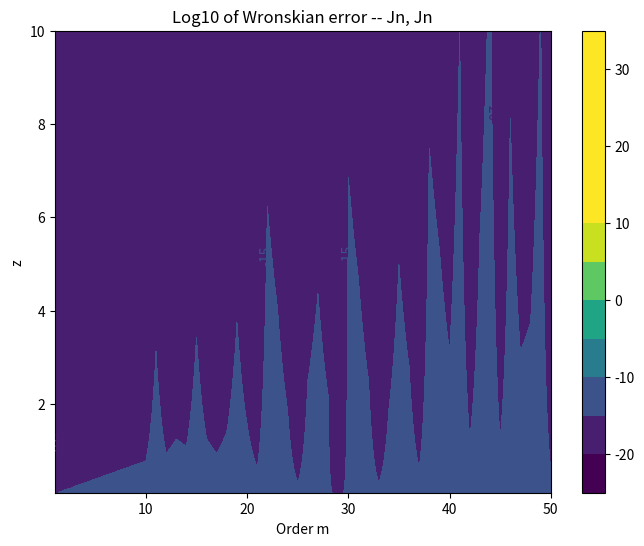
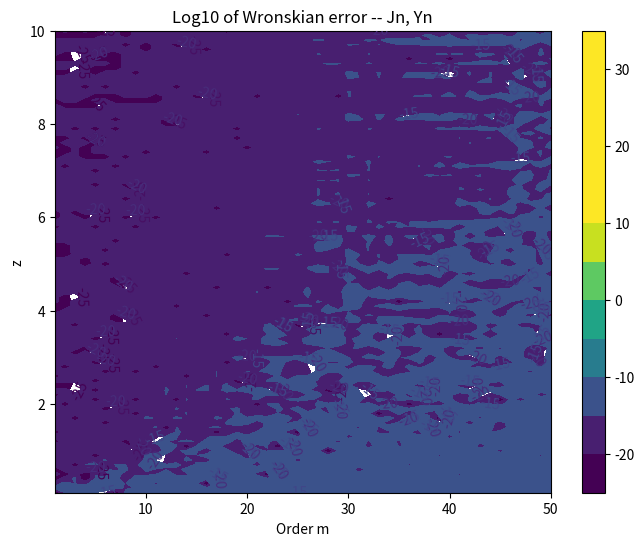

Generate these figures, in order, with matplotlib:
import numpy as np
import scipy as sp
from scipy.special import *

# Use non-GUI backend (no Tk needed)
import matplotlib
matplotlib.use("Agg")

import matplotlib.pyplot as plt


# ============================================================
# This script creates plots of the error of the Bessel
# implementations in SciPy.
# ============================================================


# Parameters to vary
ms = np.arange(1, 51)
MM = len(ms)

# Domain
N = 100
z = np.linspace(0.1, 10, N)


# ============================================================
# Jn & Jn
# ============================================================

print("Computing Wronskian of Jn & Jn")

# Matrices
errs = np.zeros((MM, N))
X = np.zeros_like(errs)
Y = np.zeros_like(errs)

# Loop over m
for i in range(MM):
    m = ms[i]
    print(f"-----------  m = {m}  -----------")

    # Compute Wronskian
    w = jv(m + 1, z) * jv(-m, z) + jv(m, z) * jv(-m - 1, z)
    wtrue = -2 * np.sin(m * np.pi) / (np.pi * z)

    # Error
    err = np.abs(w - wtrue)
    errs[i, :] = np.log10(err + 1.1e-25)

    # Coordinates
    X[i, :] = m
    Y[i, :] = z


# Plot
plt.figure(figsize=(8, 6))

levels = np.arange(-25, 36, 5)

cs = plt.contourf(X, Y, errs, levels=levels)
plt.clabel(cs, inline=True)

plt.xlabel("Order m")
plt.ylabel("z")
plt.title("Log10 of Wronskian error -- Jn, Jn")
plt.clim(-20, 10)
plt.colorbar()

# Save figure
plt.savefig("wronskian_Jn_Jn.png", dpi=300, bbox_inches="tight")
plt.close()

print("Saved: wronskian_Jn_Jn.png")


# ============================================================
# Jn & Yn
# ============================================================

print("Computing Wronskian of Jn & Yn")

# Matrices
errs = np.zeros((MM, N))
X = np.zeros_like(errs)
Y = np.zeros_like(errs)

# Loop over m
for i in range(MM):
    m = ms[i]
    print(f"-----------  m = {m}  -----------")

    # Compute Wronskian
    w = jv(m + 1, z) * yv(m, z) - jv(m, z) * yv(m + 1, z)
    wtrue = 2 / (np.pi * z)

    # Error
    err = np.abs(w - wtrue)
    errs[i, :] = np.log10(err + 1.1e-25)

    # Coordinates
    X[i, :] = m
    Y[i, :] = z


# Plot
plt.figure(figsize=(8, 6))

levels = np.arange(-25, 36, 5)

cs = plt.contourf(X, Y, errs, levels=levels)
plt.clabel(cs, inline=True)

plt.xlabel("Order m")
plt.ylabel("z")
plt.title("Log10 of Wronskian error -- Jn, Yn")
plt.clim(-20, 10)
plt.colorbar()

# Save figure
plt.savefig("wronskian_Jn_Yn.png", dpi=300, bbox_inches="tight")
plt.close()

print("Saved: wronskian_Jn_Yn.png")


print("\nAll plots generated successfully.")
